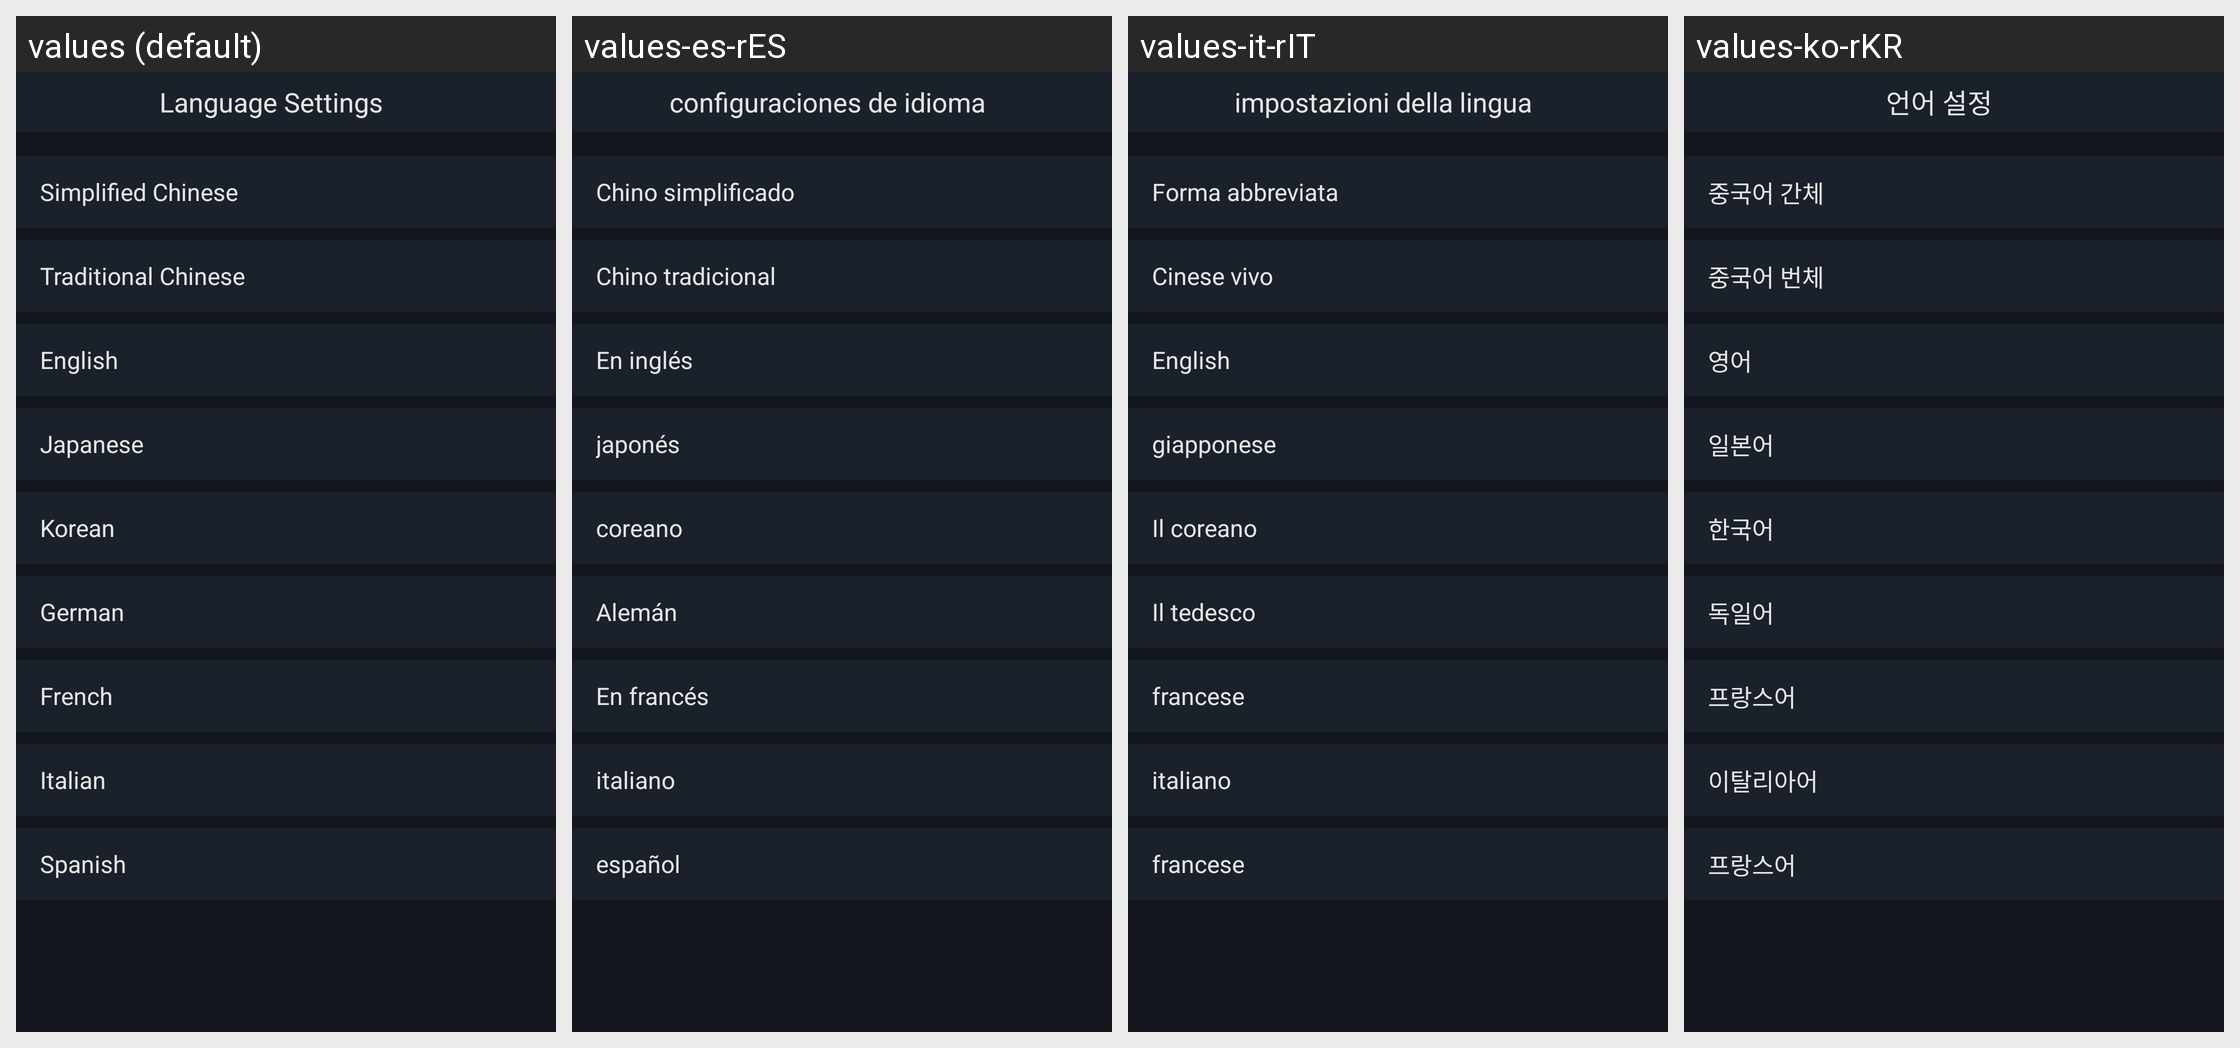

Translations of the strings shown on this Android screen, per locale in the grid:
Android screen res/layout/activity_language.xml rendered under 4 locales, left to right: values (default), values-es-rES, values-it-rIT, values-ko-rKR. Device: Nexus 5 (rendered at 1080×1920; each locale shown at half size, 540×960, under a caption strip naming it); theme AppTheme.StartingWindowTheme.
Other locales in the repository, not shown: values-de-rDE, values-fr-rFR, values-ja-rJP, values-zh-rCN, values-zh-rMO.
Strings drawn on this screen, with the default value and each locale's value (text and hints the layout hard-codes, and strings that could not be matched under every locale, appear in the picture but are not listed):

language
  values: Language Settings
  values-es-rES: configuraciones de idioma
  values-it-rIT: impostazioni della lingua
  values-ko-rKR: 언어 설정

China
  values: Simplified Chinese
  values-es-rES: Chino simplificado
  values-it-rIT: Forma abbreviata
  values-ko-rKR: 중국어 간체

TraditionalChinese
  values: Traditional Chinese
  values-es-rES: Chino tradicional
  values-it-rIT: Cinese vivo
  values-ko-rKR: 중국어 번체

English
  values: English
  values-es-rES: En inglés
  values-it-rIT: English
  values-ko-rKR: 영어

Japanese
  values: Japanese
  values-es-rES: japonés
  values-it-rIT: giapponese
  values-ko-rKR: 일본어

Korean
  values: Korean
  values-es-rES: coreano
  values-it-rIT: Il coreano
  values-ko-rKR: 한국어

German
  values: German
  values-es-rES: Alemán
  values-it-rIT: Il tedesco
  values-ko-rKR: 독일어

French
  values: French
  values-es-rES: En francés
  values-it-rIT: francese
  values-ko-rKR: 프랑스어

Italian
  values: Italian
  values-es-rES: italiano
  values-it-rIT: italiano
  values-ko-rKR: 이탈리아어

Spanish
  values: Spanish
  values-es-rES: español
  values-it-rIT: francese
  values-ko-rKR: 프랑스어
